Photos from the image-classification dataset "fp2" in the GitHub repository KeshavRathii/Tomato-leaf-disease-detection-using-ViT. Its 4 classes are: tomato brown spots, tomato blight leaf, tomato healthy, tomato leaf yellow virus.

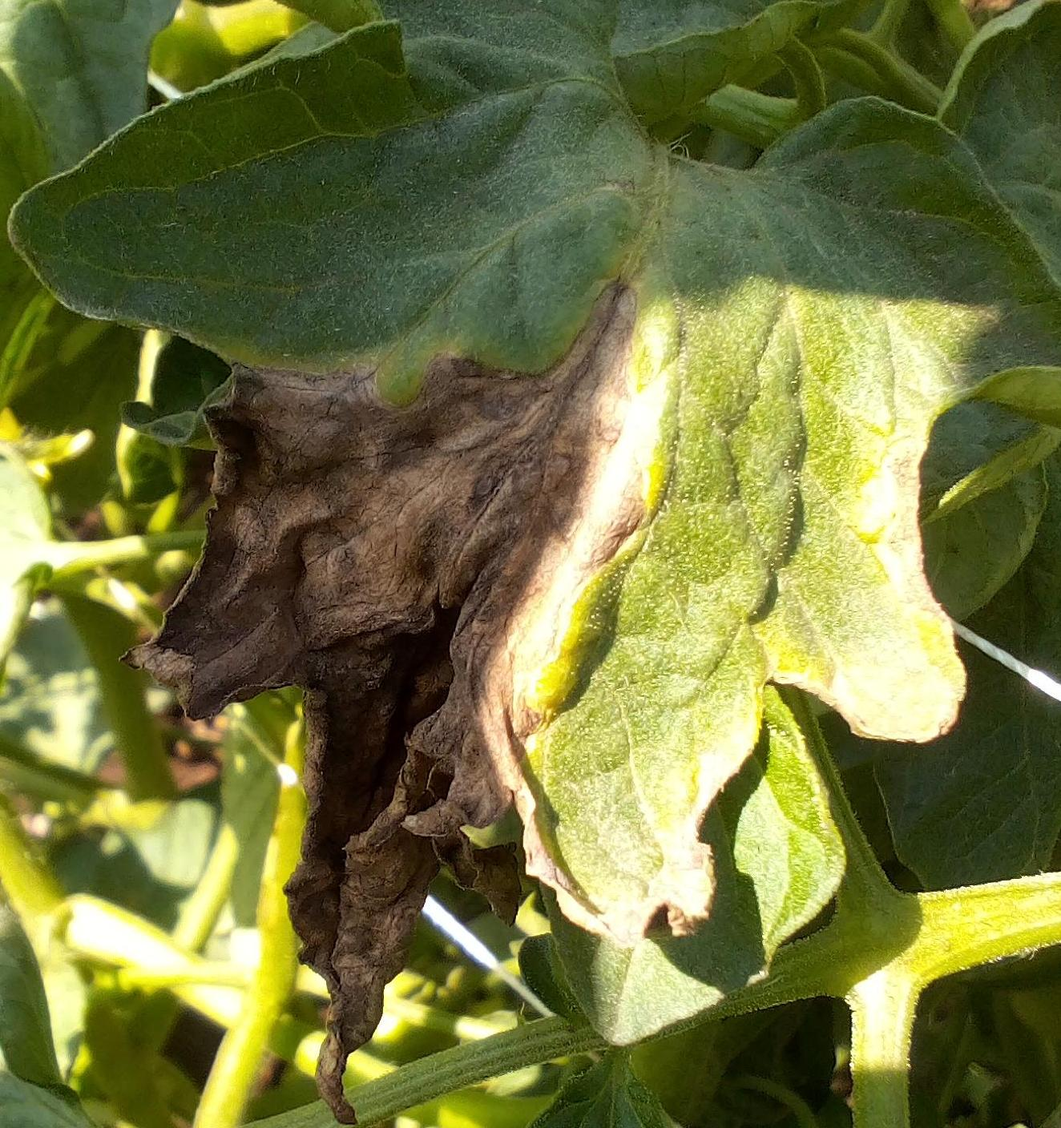
Label: tomato blight leaf

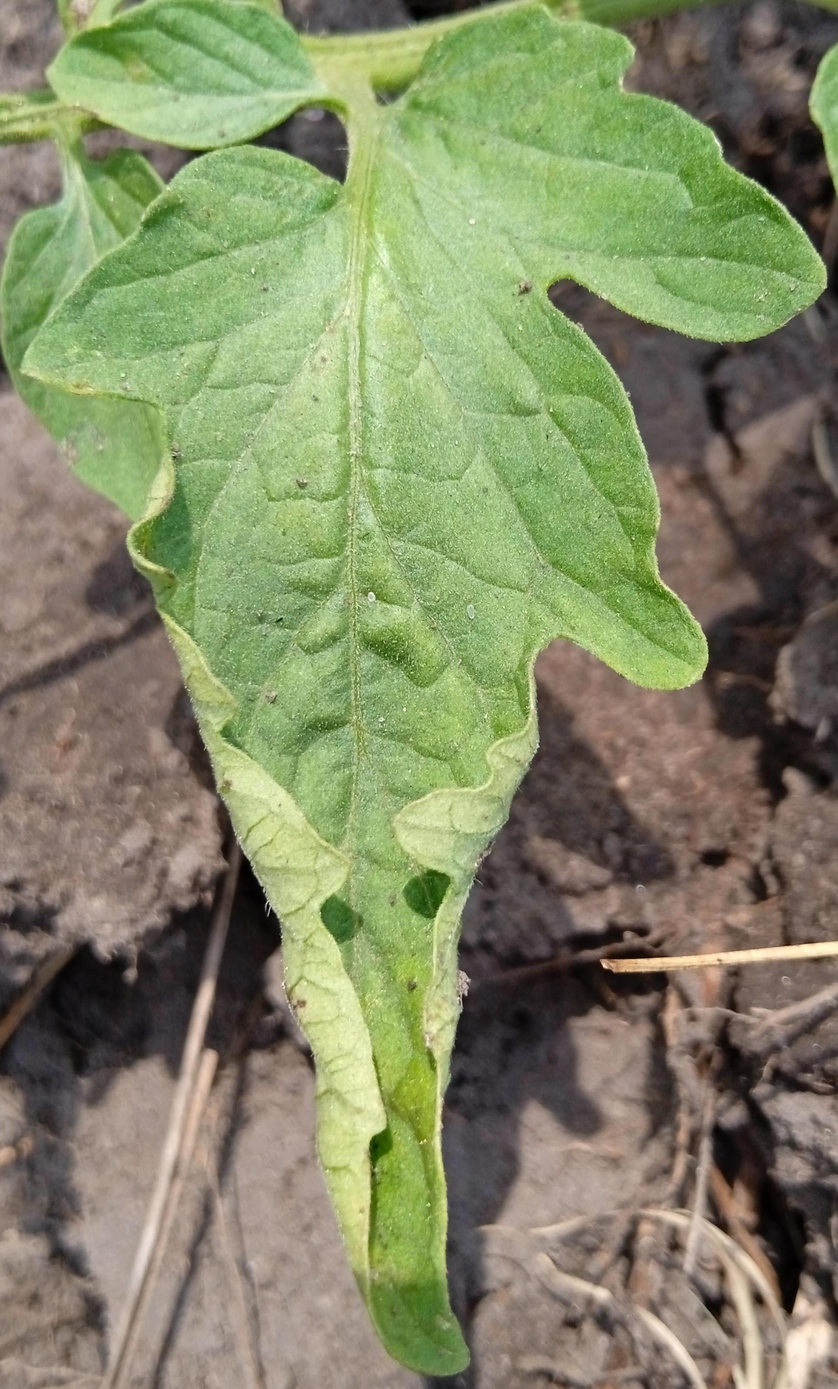
Label: tomato leaf yellow virus

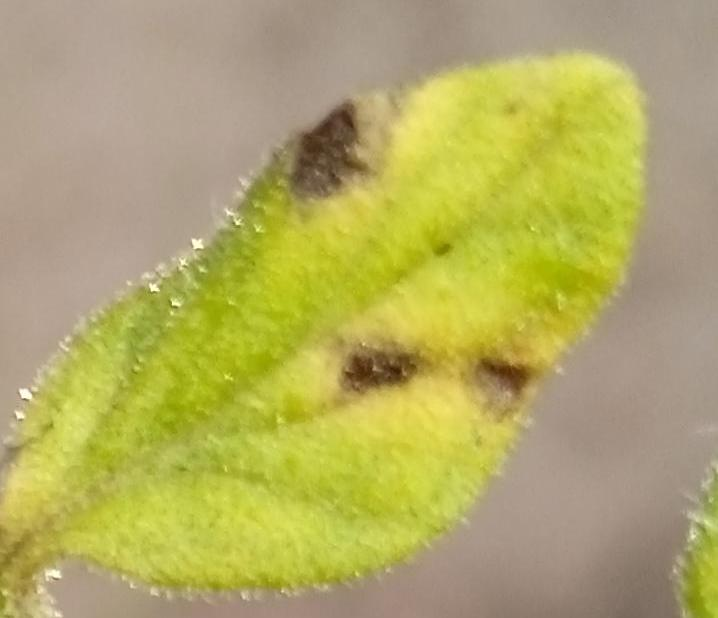
Label: tomato brown spots

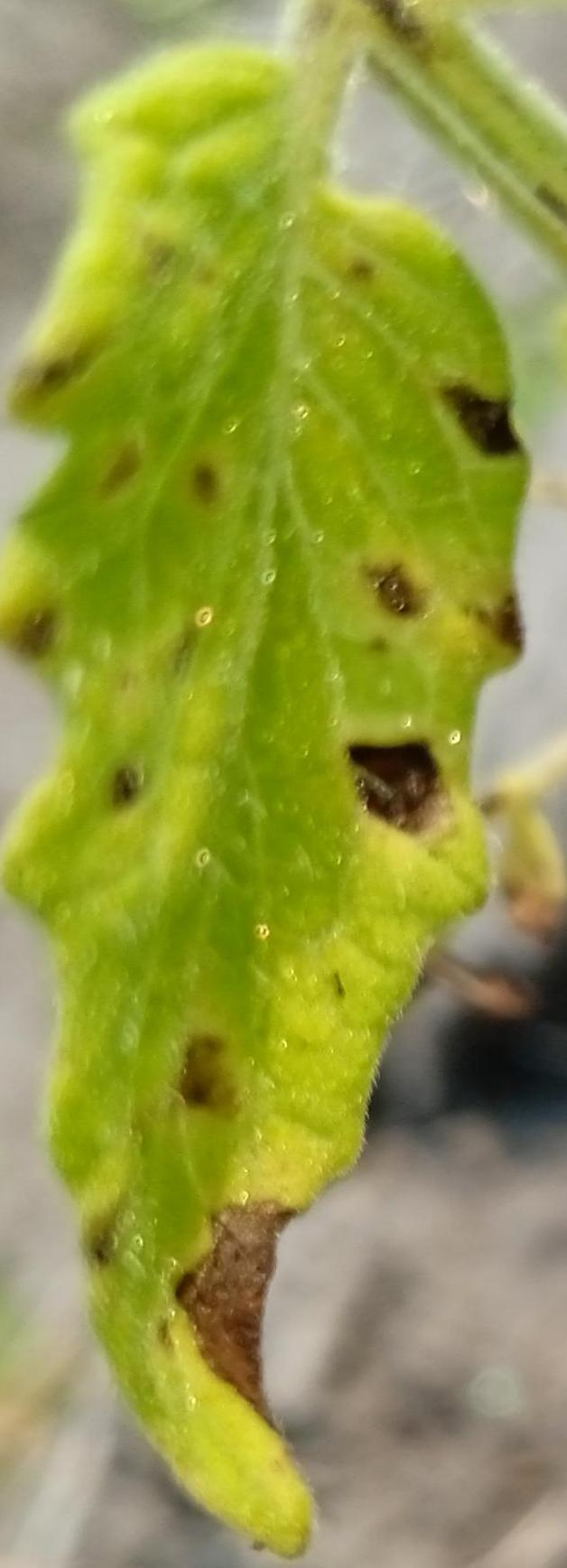
Label: tomato brown spots

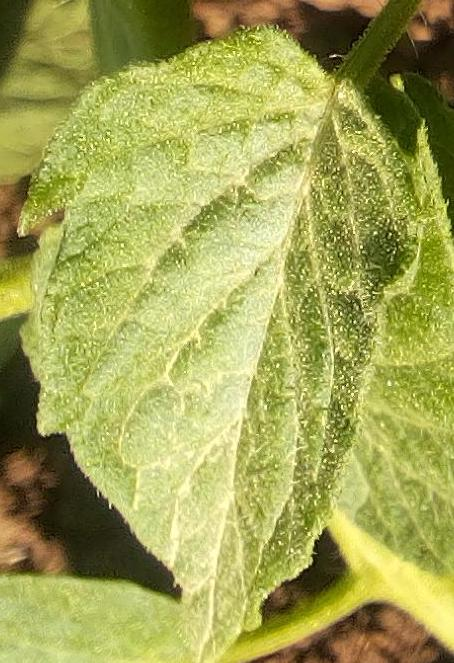
Label: tomato healthy

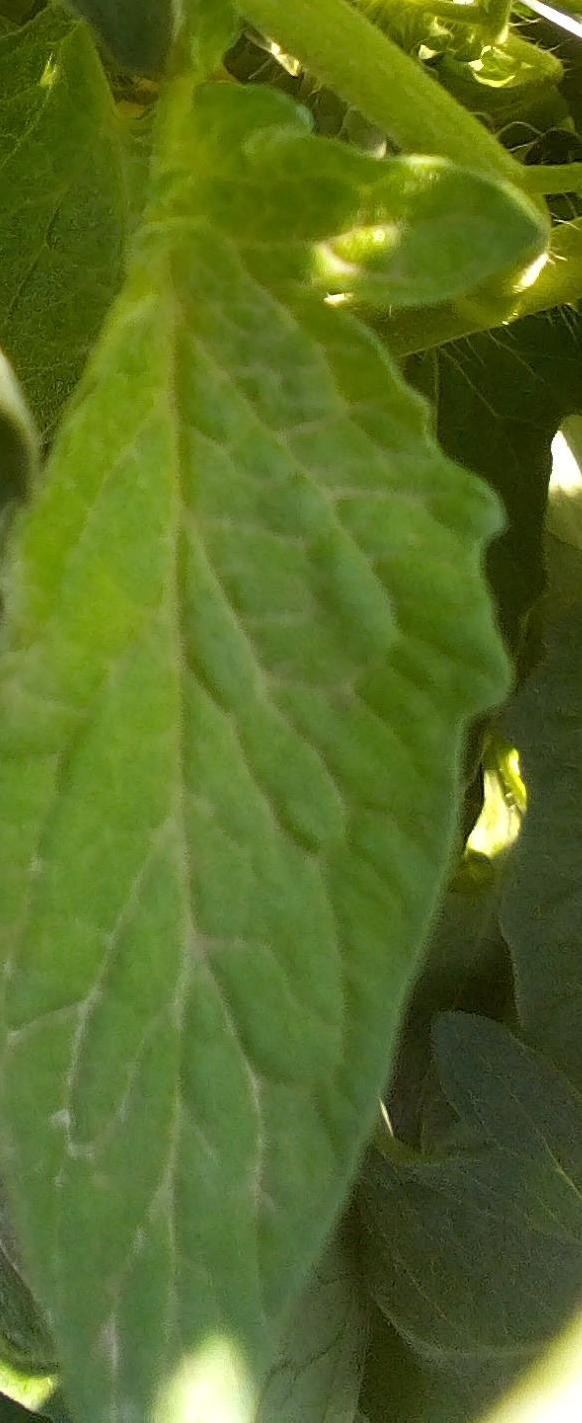
Label: tomato healthy
